Run: headless pygame with SDL's dummy video driver; simulated clock (each Clock.tick advances the game by its frame time, no real sleeping); random seed 0; keys injected as events and as key.get_pressed() state; no mouse input.
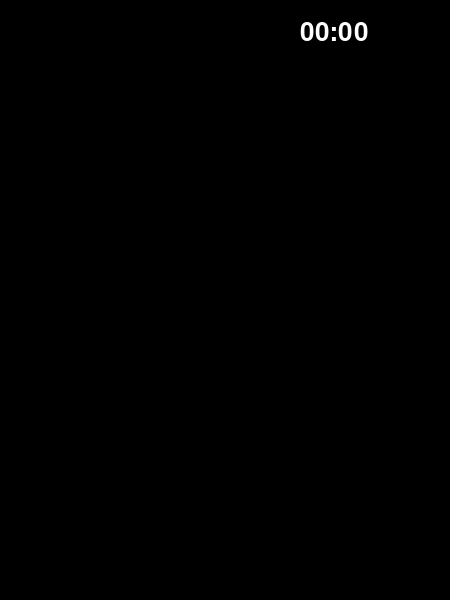
Frame 1 of 4 · flips 1–60 · no input
Frame 2 of 4 · flips 61–180 · tapped SPACE, RETURN · held RIGHT (→), D · screen unchanged from frame 1, image omitted
Frame 3 of 4 · flips 181–300 · held DOWN (↓), S · screen unchanged from frame 2, image omitted
Frame 4 of 4 · flips 301–420 · held LEFT (←), A, UP (↑), W · screen unchanged from frame 3, image omitted

The pygame program that drew these frames:

import pygame
pygame.init()

screen = pygame.display.set_mode((450, 600))
timer_font = pygame.font.SysFont("Calibri", 38)

start_time = pygame.time.get_ticks()
time_hms = 0, 0
timer_surf = timer_font.render(f'{time_hms[0]:02d}:{time_hms[1]:02d}', True, (255, 255, 255))

running = True
while running:
    print(".")
    for event in pygame.event.get():
        if event.type == pygame.QUIT:
            running = False
    
    time_ms = pygame.time.get_ticks() - start_time
    new_hms = (time_ms//(1000*60)), (time_ms//1000)%60
    if new_hms != time_hms:
        time_hms = new_hms
        timer_surf = timer_font.render(f'{time_hms[0]:02d}:{time_hms[1]:02d}', True, (255, 255, 255))

    screen.fill(0)
    screen.blit(timer_surf, (300, 20))
    pygame.display.update()

pygame.quit()
